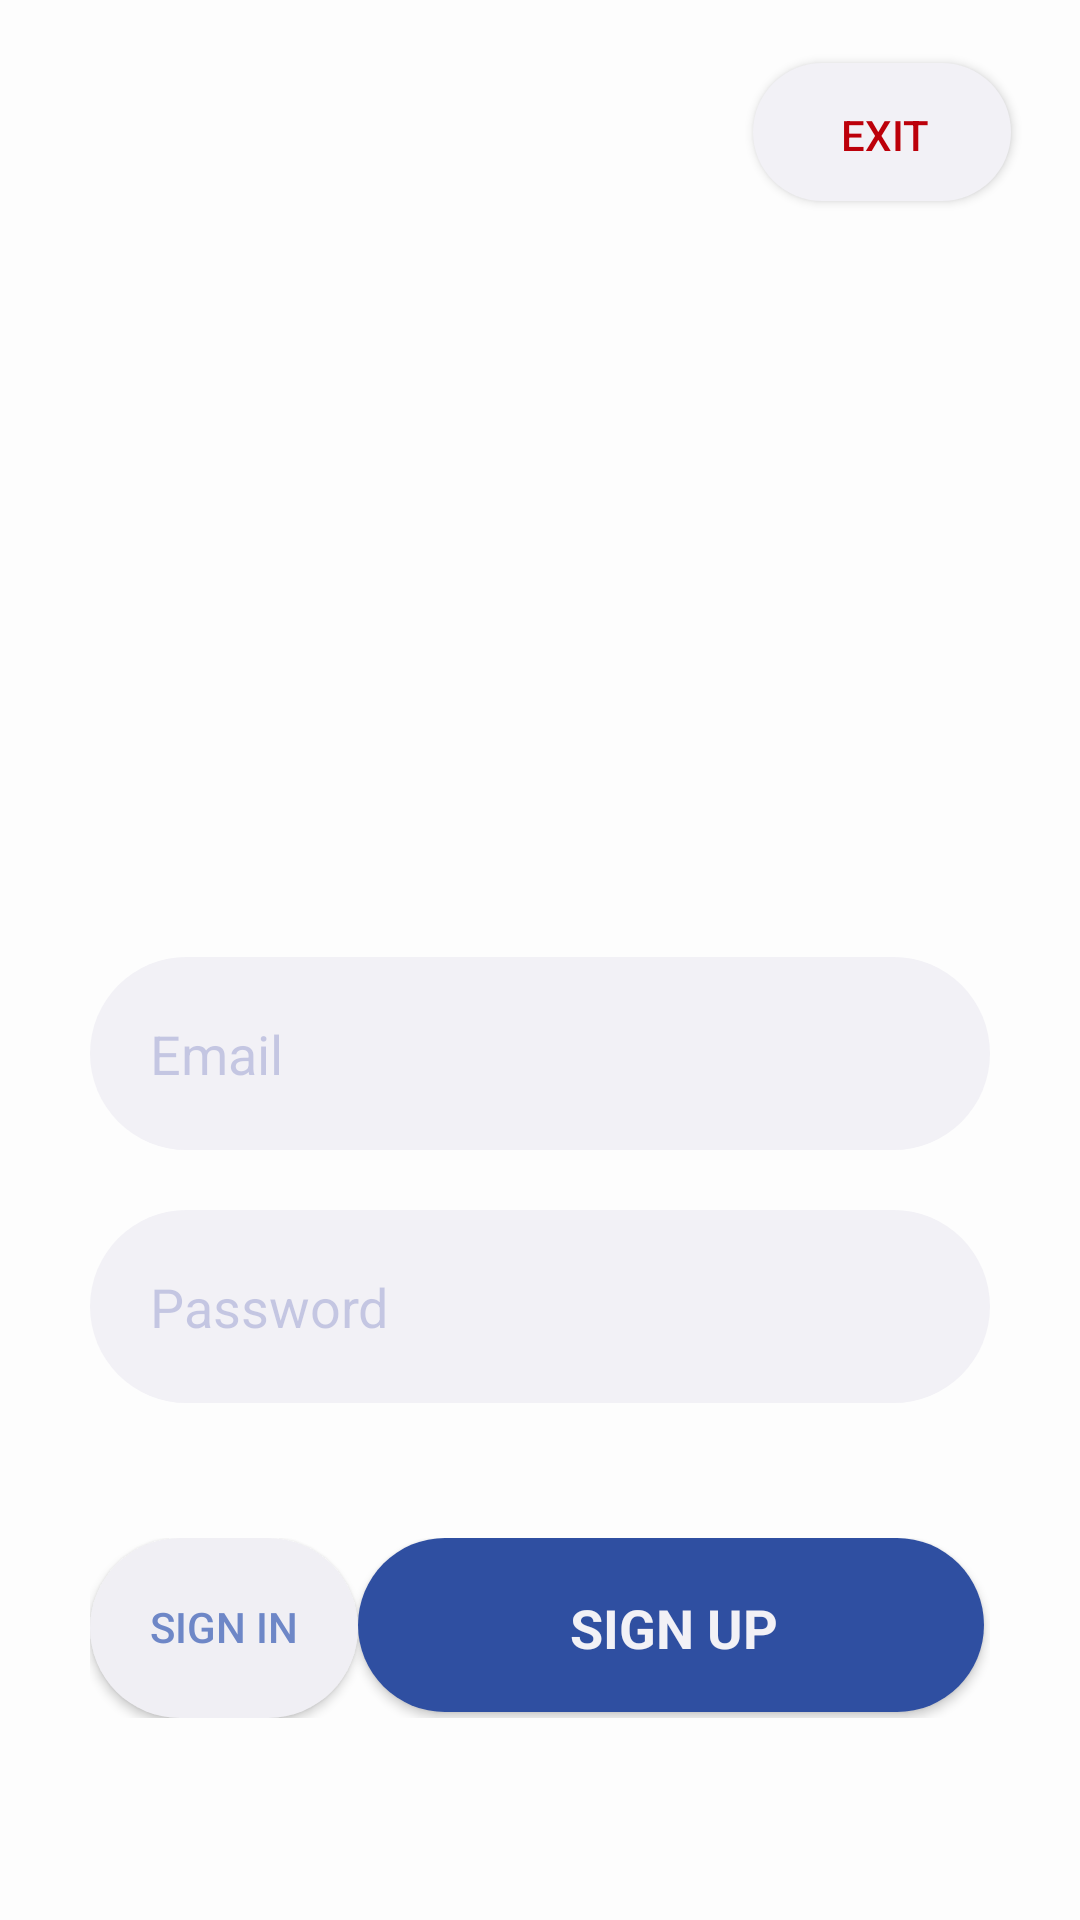

Reconstruct the res/layout file that produces this screen, plus the resources it refers to.
<!-- AndroidManifest.xml: application theme Theme.MURuleBook -->
<!-- res/layout/activity_sign_up.xml -->
<?xml version="1.0" encoding="utf-8"?>
<androidx.constraintlayout.widget.ConstraintLayout xmlns:android="http://schemas.android.com/apk/res/android"
    xmlns:app="http://schemas.android.com/apk/res-auto"
    xmlns:tools="http://schemas.android.com/tools"
    android:id="@+id/main"
    android:layout_width="match_parent"
    android:layout_height="match_parent"
    android:layout_alignParentStart="true"
    android:layout_alignParentLeft="true"
    android:orientation="vertical"
    android:padding="16dp"
    android:background="#FDFDFD"
    android:gravity="center">

    <androidx.constraintlayout.widget.ConstraintLayout
        android:layout_width="wrap_content"
        android:layout_height="wrap_content"
        app:layout_constraintEnd_toEndOf="parent"
        app:layout_constraintStart_toStartOf="parent"
        app:layout_constraintTop_toBottomOf="@+id/exit_button">

        <EditText
            android:id="@+id/et_email"
            android:layout_width="300sp"
            android:layout_height="wrap_content"
            android:layout_marginTop="250sp"
            android:background="@drawable/field_card"
            android:hint="Email"
            android:inputType="textEmailAddress"
            android:textColorHint="#38202C9D"
            android:textColor="@color/black"
            app:layout_constraintBottom_toTopOf="@+id/et_password"
            app:layout_constraintEnd_toEndOf="parent"
            app:layout_constraintHorizontal_bias="1.0"
            app:layout_constraintStart_toStartOf="parent"
            app:layout_constraintTop_toTopOf="parent"
            app:layout_constraintVertical_bias="1.0" />

        <EditText
            android:id="@+id/et_password"
            android:layout_width="300sp"
            android:layout_height="wrap_content"
            android:layout_marginTop="20sp"
            android:layout_marginBottom="30sp"
            android:background="@drawable/field_card"
            android:hint="Password"
            android:inputType="textPassword"
            android:textColorHint="#38202C9D"
            android:textColor="@color/black"
            app:layout_constraintBottom_toTopOf="@+id/constraintLayout2"
            app:layout_constraintEnd_toEndOf="parent"
            app:layout_constraintHorizontal_bias="0.493"
            app:layout_constraintStart_toStartOf="parent"
            app:layout_constraintTop_toBottomOf="@+id/et_email" />


        <androidx.constraintlayout.widget.ConstraintLayout
            android:id="@+id/constraintLayout2"
            android:layout_width="300sp"
            android:layout_height="90sp"
            android:orientation="horizontal"
            android:paddingVertical="15sp"
            app:layout_constraintBottom_toBottomOf="parent"
            app:layout_constraintEnd_toEndOf="parent"
            app:layout_constraintHorizontal_bias="0.493"
            app:layout_constraintStart_toStartOf="parent"
            app:layout_constraintTop_toBottomOf="@+id/et_password">

            <androidx.appcompat.widget.AppCompatButton
                android:id="@+id/btn_sign_in"
                android:layout_width="wrap_content"
                android:layout_height="match_parent"
                android:background="@drawable/field_card"
                android:backgroundTint="#F0EFF4"
                android:backgroundTintMode="src_in"
                android:contextClickable="true"
                android:cursorVisible="true"
                android:elevation="4dp"
                android:focusable="false"
                android:gravity="start"
                android:text="SIGN IN"
                android:textColor="#6E87C7"
                android:visibility="visible"
                app:layout_constraintBottom_toBottomOf="parent"
                app:layout_constraintStart_toStartOf="parent"
                app:layout_constraintTop_toTopOf="parent"
                tools:visibility="visible" />

            <androidx.appcompat.widget.AppCompatButton
                android:id="@+id/btn_sign_up"
                style="@android:style/Widget.Button"
                android:layout_width="0sp"
                android:layout_height="match_parent"
                android:background="@drawable/btn_categories_background"
                android:focusable="false"
                android:text="SIGN UP"
                android:textAppearance="@style/TextAppearance.AppCompat.Medium"
                android:textColor="@color/light_blue"
                android:textStyle="bold"
                app:layout_constraintBottom_toBottomOf="parent"
                app:layout_constraintEnd_toEndOf="parent"
                app:layout_constraintStart_toEndOf="@id/btn_sign_in"
                app:layout_constraintTop_toTopOf="parent"
                app:layout_constraintVertical_bias="0.0" />


        </androidx.constraintlayout.widget.ConstraintLayout>
    </androidx.constraintlayout.widget.ConstraintLayout>
    <androidx.appcompat.widget.AppCompatButton
        android:id="@+id/exit_button"
        android:layout_width="wrap_content"
        android:layout_height="wrap_content"
        android:layout_margin="5sp"
        android:background="@drawable/curved_card"
        android:text="Exit"
        android:textColor="#BC000A"
        app:layout_constraintEnd_toEndOf="parent"
        app:layout_constraintTop_toTopOf="parent" />

</androidx.constraintlayout.widget.ConstraintLayout>
<!-- resources referenced by this layout -->
<resources>
  <color name="black">#FF000000</color>
  <color name="light_blue">#f2f1f6</color>
  <!-- drawable btn_categories_background (drawable) -->
  <?xml version="1.0" encoding="utf-8"?>
  <layer-list xmlns:android="http://schemas.android.com/apk/res/android">
      
  
      <item android:bottom="2dp" android:right="2dp">
          <shape android:shape="rectangle">
              <corners android:radius="30dp" />
              <solid android:color="@color/dark_blue" />
          </shape>
      </item>
  </layer-list>
  <!-- drawable curved_card (drawable) -->
  <?xml version="1.0" encoding="utf-8"?>
  <layer-list xmlns:android="http://schemas.android.com/apk/res/android">
      
  
      <item android:bottom="2dp" android:right="2dp">
          <shape android:shape="rectangle">
              <corners android:radius="30dp" />
              <solid android:color="@color/light_blue" />
          </shape>
      </item>
  </layer-list>
  <!-- drawable field_card (drawable) -->
  <?xml version="1.0" encoding="utf-8"?>
  <selector xmlns:android="http://schemas.android.com/apk/res/android">
      <item android:bottom="2dp" android:right="2dp">
          <shape android:shape="rectangle">
              <corners android:radius="50sp" />
              <padding android:left="20sp" android:right="20sp" android:bottom="20sp" android:top="20sp"/>
  
              <solid android:color="@color/light_blue" />
          </shape>
      </item>
  </selector>
  <style name="Theme.MURuleBook" parent="Base.Theme.MURuleBook" />
  <color name="dark_blue">#2F4FA1</color>
  <style name="Base.Theme.MURuleBook" parent="Theme.Material3.DayNight.NoActionBar">
          
          
      </style>
</resources>
